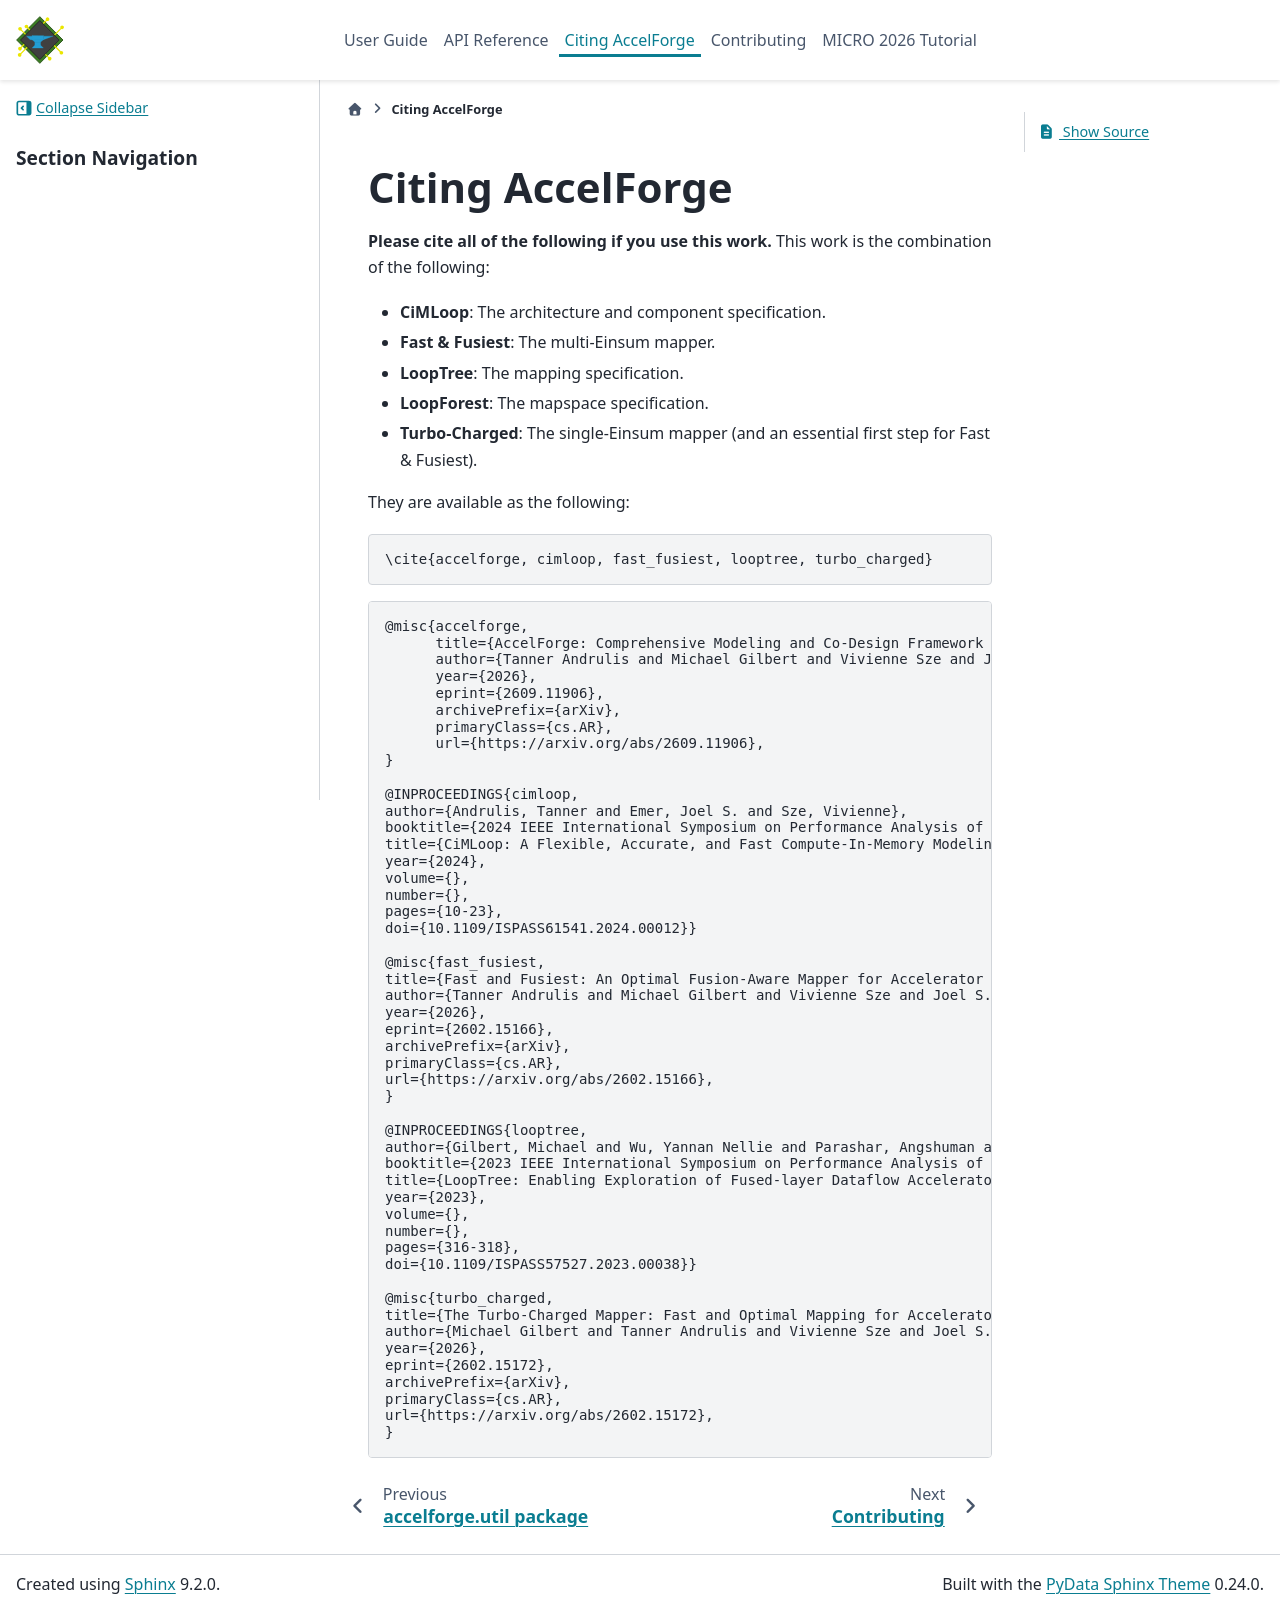

repository: Accelergy-Project/accelforge · page: guide/citation.html · generator: sphinx

Citing AccelForge
=================

**Please cite all of the following if you use this work.** This work is the combination
of the following:

- **CiMLoop**: The architecture and component specification.
- **Fast & Fusiest**: The multi-Einsum mapper.
- **LoopTree**: The mapping specification.
- **LoopForest**: The mapspace specification.
- **Turbo-Charged**: The single-Einsum mapper (and an essential first step for Fast &
  Fusiest).

They are available as the following:

.. code-block:: latex

    \cite{accelforge, cimloop, fast_fusiest, looptree, turbo_charged}

.. code-block:: bibtex

    @misc{accelforge,
          title={AccelForge: Comprehensive Modeling and Co-Design Framework for AI Accelerators}, 
          author={Tanner Andrulis and Michael Gilbert and Vivienne Sze and Joel S. Emer},
          year={2026},
          eprint={2609.11906},
          archivePrefix={arXiv},
          primaryClass={cs.AR},
          url={https://arxiv.org/abs/2609.11906}, 
    }

    @INPROCEEDINGS{cimloop,
    author={Andrulis, Tanner and Emer, Joel S. and Sze, Vivienne},
    booktitle={2024 IEEE International Symposium on Performance Analysis of Systems and Software (ISPASS)},
    title={CiMLoop: A Flexible, Accurate, and Fast Compute-In-Memory Modeling Tool},
    year={2024},
    volume={},
    number={},
    pages={10-23},
    doi={10.1109/ISPASS61541.2024.00012}}

    @misc{fast_fusiest,
    title={Fast and Fusiest: An Optimal Fusion-Aware Mapper for Accelerator Modeling and Evaluation},
    author={Tanner Andrulis and Michael Gilbert and Vivienne Sze and Joel S. Emer},
    year={2026},
    eprint={2602.15166},
    archivePrefix={arXiv},
    primaryClass={cs.AR},
    url={https://arxiv.org/abs/2602.15166},
    }

    @INPROCEEDINGS{looptree,
    author={Gilbert, Michael and Wu, Yannan Nellie and Parashar, Angshuman and Sze, Vivienne and Emer, Joel S.},
    booktitle={2023 IEEE International Symposium on Performance Analysis of Systems and Software (ISPASS)},
    title={LoopTree: Enabling Exploration of Fused-layer Dataflow Accelerators},
    year={2023},
    volume={},
    number={},
    pages={316-318},
    doi={10.1109/ISPASS57527.2023.00038}}

    @misc{turbo_charged,
    title={The Turbo-Charged Mapper: Fast and Optimal Mapping for Accelerator Modeling and Evaluation},
    author={Michael Gilbert and Tanner Andrulis and Vivienne Sze and Joel S. Emer},
    year={2026},
    eprint={2602.15172},
    archivePrefix={arXiv},
    primaryClass={cs.AR},
    url={https://arxiv.org/abs/2602.15172},
    }

.. TODO: Add citation for LoopForest
